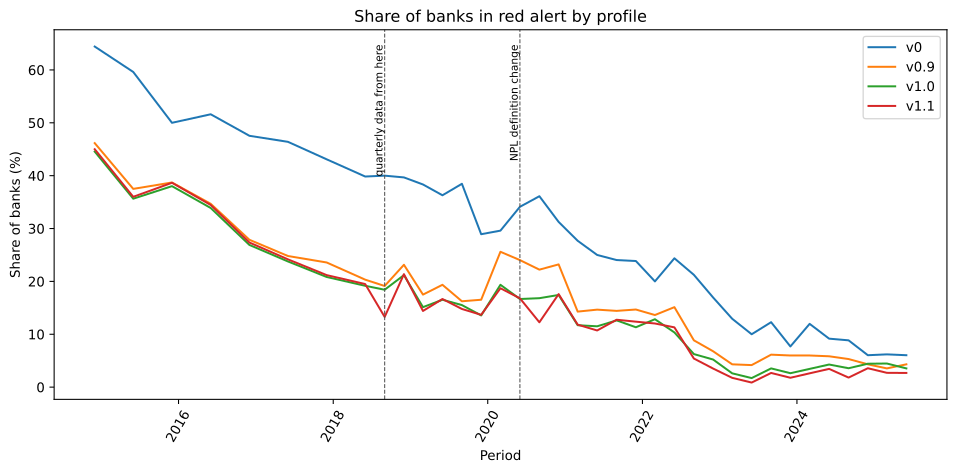

Data behind this chart, as committed beside it:
profile, period, red_share_percent
v0, 201412, 64.42
v0, 201506, 59.62
v0, 201512, 50
v0, 201606, 51.61
v0, 201612, 47.54
v0, 201706, 46.4
v0, 201712, 43.09
v0, 201806, 39.84
v0, 201809, 40
v0, 201812, 39.67
v0, 201903, 38.33
v0, 201906, 36.29
v0, 201909, 38.46
v0, 201912, 28.93
v0, 202003, 29.6
v0, 202006, 34.11
v0, 202009, 36.11
v0, 202012, 31.25
v0, 202103, 27.68
v0, 202106, 25
v0, 202109, 24.04
v0, 202112, 23.85
v0, 202203, 20
v0, 202206, 24.37
v0, 202209, 21.24
v0, 202212, 16.95
v0, 202303, 12.93
v0, 202306, 10
v0, 202309, 12.28
v0, 202312, 7.692
v0, 202403, 11.97
v0, 202406, 9.167
v0, 202409, 8.85
v0, 202412, 6.034
v0, 202503, 6.195
v0, 202506, 6.034
v0.9, 201412, 46.15
v0.9, 201506, 37.5
v0.9, 201512, 38.71
v0.9, 201606, 34.68
v0.9, 201612, 27.87
v0.9, 201706, 24.8
v0.9, 201712, 23.58
v0.9, 201806, 20.33
v0.9, 201809, 19.13
v0.9, 201812, 23.14
v0.9, 201903, 17.5
v0.9, 201906, 19.35
v0.9, 201909, 16.24
v0.9, 201912, 16.53
v0.9, 202003, 25.6
v0.9, 202006, 24.03
v0.9, 202009, 22.22
v0.9, 202012, 23.21
v0.9, 202103, 14.29
v0.9, 202106, 14.66
v0.9, 202109, 14.42
v0.9, 202112, 14.68
v0.9, 202203, 13.64
v0.9, 202206, 15.13
... 84 more rows
